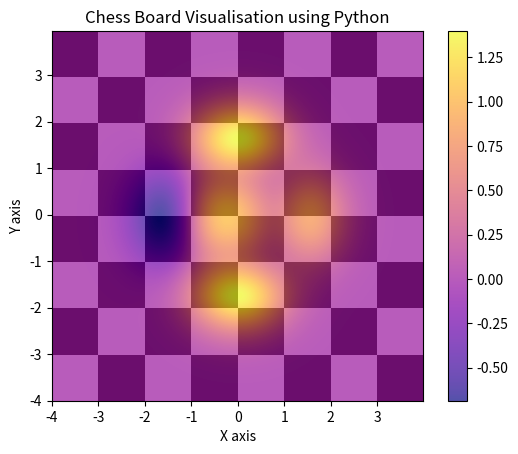

Python code for this plot:
# This program overlays a mathematical surface on top of a chessboard pattern using matplotlib library.

#Importing Libaries
import matplotlib.pyplot as plt
import numpy as np

#Creating the grid (X and Y values)

#defining resolution (step size)
dx, dy = 0.015, 0.05 #(small step for smoother image, big step)

#creating numbers frim -4 to 4 with step dx
x = np.arange(-4.0, 4.0, dx)

#creating numbers frim -4 to 4 with step dy
y = np.arange(-4.0, 4.0, dy)

#creating coordinate matrices (combining every x value with every y value)
X, Y = np.meshgrid(x, y)

#mapping image over this coordinate range
extent = np.min(x), np.max(x), np.min(y), np.max(y)


#Creating the chessboard pattern

#creating an 8 x 8 matrix where each element is i + j 
# pattern: 0 1 2 3 4 5 6 7, 1 2 3 4 5 6 7 8...
#creating alternating squares of 0s and 1s
z1 = np.add.outer(range(8), range(8)) % 2

#plotting it
plt.imshow(z1, cmap="binary_r", interpolation="nearest", extent=extent, alpha=1)


#Creating mathematical function (wavy surface that fades toward the edges)
def chess(x, y):
    return (1 - x / 2 + x ** 5 + y ** 6) * np.exp(-(x ** 2 + y ** 2))

#evaluating the function
z2 = chess(X, Y)


#Overlaying the Surface on the Chessboard
img = plt.imshow(z2, cmap="plasma", alpha=0.7, interpolation="bilinear", extent=extent)
plt.colorbar(img)
plt.title("Chess Board Visualisation using Python")
plt.xlabel("X axis")
plt.ylabel("Y axis")
plt.show